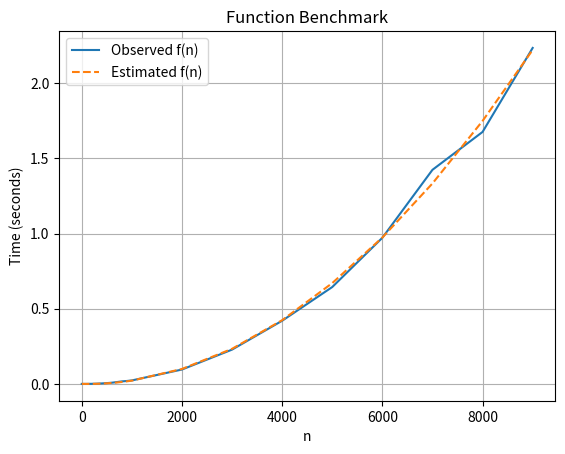

This chart was generated by the following Python code:
import time
import numpy as np
import matplotlib.pyplot as plt

def f(n):
    x = 1
    for i in range(1, n):
        for j in range(1, n):
            x = x + 1

    return x

input_values = np.concatenate([np.arange(1, 10), np.arange(10, 100, 10), np.arange(100, 1000, 100),
                               np.arange(1000, 10000, 1000)])
times = []

for n in  input_values:
    start_time = time.time()
    f(n)
    times.append(time.time() - start_time)

polynomial_coefficients = np.polyfit(input_values, times, 2)
polynomial = np.poly1d(polynomial_coefficients)

fitted_times = polynomial(input_values)

plt.plot(input_values, times, label="Observed f(n)")
plt.plot(input_values, fitted_times, label="Estimated f(n)", linestyle="--")
plt.xlabel('n')
plt.ylabel('Time (seconds)')
plt.title('Function Benchmark')
plt.legend()
plt.grid(True)
plt.show()

print(polynomial)
